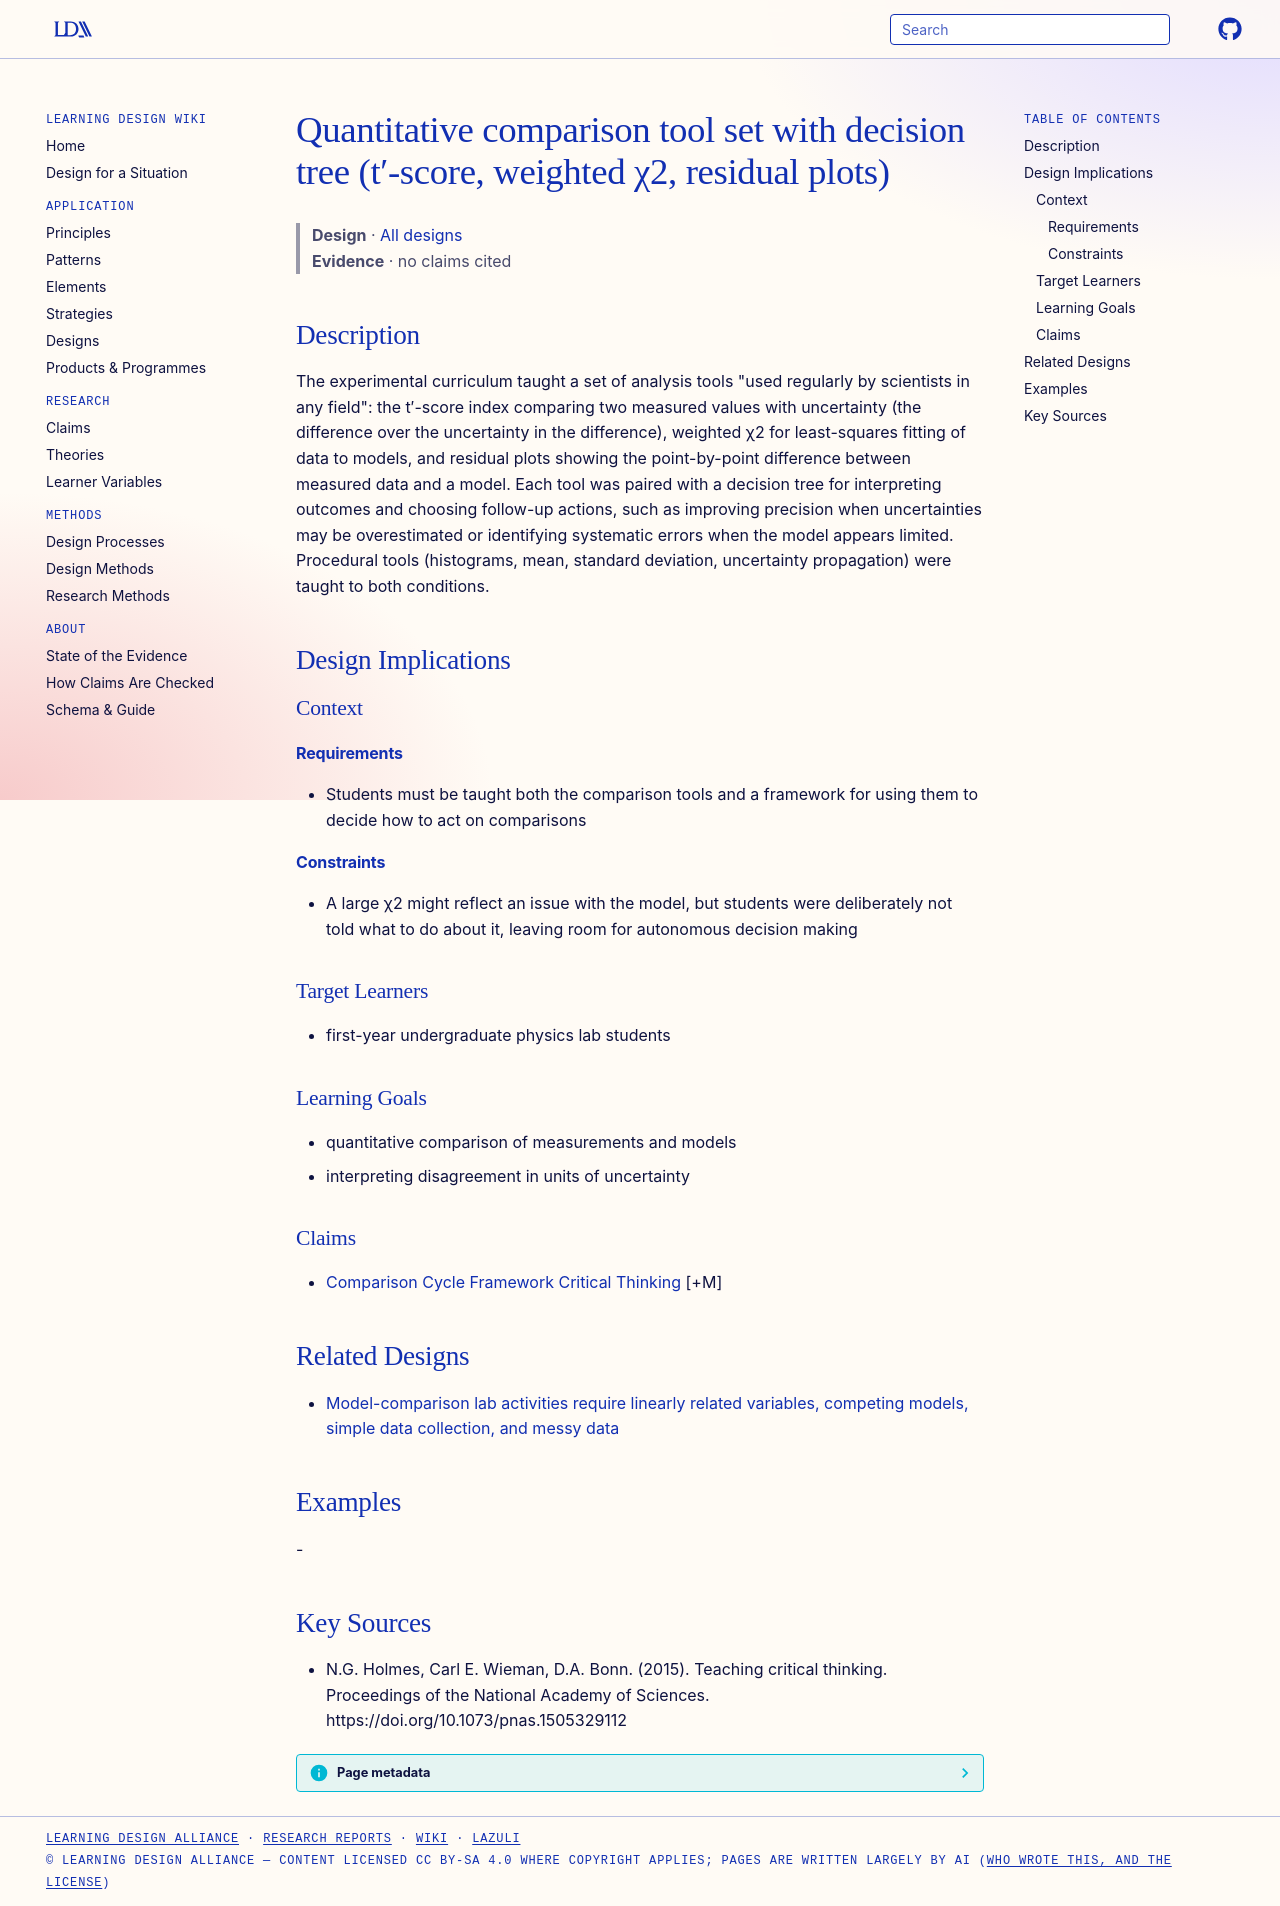

repository: Learning-Design-Alliance/learning-wiki · page: designs/quantitative-comparison-tools-decision-tree/index.html · generator: mkdocs

---
type: design
id: quantitative-comparison-tools-decision-tree
title: Quantitative comparison tool set with decision tree (t′-score, weighted χ2, residual plots)
description: "The experimental curriculum taught a set of analysis tools \"used regularly by scientists in any field\": the t′-score index comparing two measured values with uncertainty (the difference over the uncertainty in the dif..."
status: review
generated:
  by: "process:settle-candidates"
  at: 2026-11-17
sources:
  - id: ng-holmes-2015
    resource: "https://doi.org/10.1073/pnas.1505329112"
    title: "N.G. Holmes, Carl E. Wieman, D.A. Bonn. (2015). Teaching critical thinking. Proceedings of the National Academy of Sciences. https://doi.org/10.1073/pnas.1505329112"
    author: N.G. Holmes, Carl E. Wieman, D.A. Bonn
---

# Quantitative comparison tool set with decision tree (t′-score, weighted χ2, residual plots)

> **Design** · [All designs](index.md)
> **Evidence** · no claims cited

## Description
The experimental curriculum taught a set of analysis tools "used regularly by scientists in any field": the t′-score index comparing two measured values with uncertainty (the difference over the uncertainty in the difference), weighted χ2 for least-squares fitting of data to models, and residual plots showing the point-by-point difference between measured data and a model. Each tool was paired with a decision tree for interpreting outcomes and choosing follow-up actions, such as improving precision when uncertainties may be overestimated or identifying systematic errors when the model appears limited. Procedural tools (histograms, mean, standard deviation, uncertainty propagation) were taught to both conditions.

## Design Implications

### Context
#### Requirements
- Students must be taught both the comparison tools and a framework for using them to decide how to act on comparisons
#### Constraints
- A large χ2 might reflect an issue with the model, but students were deliberately not told what to do about it, leaving room for autonomous decision making

### Target Learners
- first-year undergraduate physics lab students

### Learning Goals
- quantitative comparison of measurements and models
- interpreting disagreement in units of uncertainty

### Claims
- [Comparison Cycle Framework Critical Thinking](comparison-cycle-framework-critical-thinking.md) [+M]

## Related Designs

- [Model-comparison lab activities require linearly related variables, competing models, simple data collection, and messy data](activity-design-for-model-comparison-labs.md)

## Examples
-

## Key Sources
- N.G. Holmes, Carl E. Wieman, D.A. Bonn. (2015). Teaching critical thinking. Proceedings of the National Academy of Sciences. https://doi.org/10.1073/pnas.1505329112
